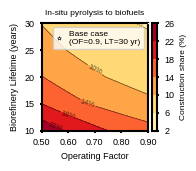

Generate this figure with matplotlib:
"""
Lifecycle CO2 Emissions Calculator — Construction + Operational
================================================================
Calculates and compares:
  - Operational phase emissions (function of operating factor & lifetime)
  - Construction phase emissions (fixed, user-supplied)
  - Construction share (%) = construction / (construction + operational)

Fuel yield is split between gasoline and diesel, each with its own
lifecycle GHG emissions factor (gCO2e/MJ).

Operational calculation chain (per fuel stream, then summed):
  1. Annual GGE   = feed_rate × gge_per_dry_ton × days_per_year × operating_factor
  2. Annual BTU   = GGE/yr × btu_per_gge
  3. Annual MJ    = BTU/yr × mj_per_btu
  4. Annual gCO2e = MJ/yr × emissions_factor_g_per_mj
  → Total annual gCO2e = gasoline + diesel contributions
  5. Lifetime gCO2e = total_annual × lifetime_years

Usage:
  python lifecycle_emissions.py          → prints summary + saves plot & CSV
  from lifecycle_emissions import calculate_emissions, construction_share_pct
"""

import numpy as np
import matplotlib.pyplot as plt
import matplotlib.ticker as ticker
import pandas as pd


# ── Core operational emissions calculator ─────────────────────────────────────

def calculate_emissions(
    # ── Gasoline stream ───────────────────────────────────────────
    gge_per_dry_ton_gasoline:         float = 55.8,
    emissions_factor_g_per_mj_gas:    float = 9.2,

    # ── Diesel stream ─────────────────────────────────────────────
    gge_per_dry_ton_diesel:           float = 19.1,
    emissions_factor_g_per_mj_diesel: float = 9.3,

    # ── Plant operation ───────────────────────────────────────────
    feed_rate_dry_ton_per_day:        float = 2205.0,
    days_per_year:                    float = 365.0,
    operating_factor:                 float = 0.9,
    lifetime_years:                   float = 30.0,

    # ── Unit conversion factors ───────────────────────────────────
    btu_per_gge:                      float = 116_090.0,
    mj_per_btu:                       float = 0.001055056,

    verbose:                          bool  = True,
) -> dict:
    """
    Calculate total lifetime operational CO2e emissions for combined
    gasoline + diesel fuel streams. Each stream is calculated independently
    then summed before applying the lifetime multiplier.
    """

    def _stream(gge_per_dry_ton, ef_g_per_mj):
        """Calculate annual emissions (gCO2e) for one fuel stream."""
        gge_yr = feed_rate_dry_ton_per_day * gge_per_dry_ton * days_per_year * operating_factor
        btu_yr = gge_yr * btu_per_gge
        mj_yr  = btu_yr * mj_per_btu
        ann_g  = mj_yr  * ef_g_per_mj
        return gge_yr, btu_yr, mj_yr, ann_g

    # ── Gasoline ──────────────────────────────────────────────────
    gge_yr_gas, btu_yr_gas, mj_yr_gas, ann_g_gas = _stream(
        gge_per_dry_ton_gasoline, emissions_factor_g_per_mj_gas)

    # ── Diesel ────────────────────────────────────────────────────
    gge_yr_die, btu_yr_die, mj_yr_die, ann_g_die = _stream(
        gge_per_dry_ton_diesel, emissions_factor_g_per_mj_diesel)

    # ── Combined ──────────────────────────────────────────────────
    ann_g_total       = ann_g_gas + ann_g_die
    ann_t_total       = ann_g_total / 1_000_000
    lifetime_g_total  = ann_g_total * lifetime_years
    lifetime_t_total  = ann_t_total * lifetime_years
    lifetime_Mt_total = lifetime_t_total / 1_000_000

    results = {
        # inputs
        "gge_per_dry_ton_gasoline":         gge_per_dry_ton_gasoline,
        "emissions_factor_g_per_mj_gas":    emissions_factor_g_per_mj_gas,
        "gge_per_dry_ton_diesel":           gge_per_dry_ton_diesel,
        "emissions_factor_g_per_mj_diesel": emissions_factor_g_per_mj_diesel,
        "feed_rate_dry_ton_per_day":        feed_rate_dry_ton_per_day,
        "days_per_year":                    days_per_year,
        "operating_factor":                 operating_factor,
        "lifetime_years":                   lifetime_years,
        "btu_per_gge":                      btu_per_gge,
        "mj_per_btu":                       mj_per_btu,
        # gasoline stream intermediates
        "gge_per_year_gasoline":            gge_yr_gas,
        "btu_per_year_gasoline":            btu_yr_gas,
        "mj_per_year_gasoline":             mj_yr_gas,
        "annual_emissions_g_gasoline":      ann_g_gas,
        # diesel stream intermediates
        "gge_per_year_diesel":              gge_yr_die,
        "btu_per_year_diesel":              btu_yr_die,
        "mj_per_year_diesel":              mj_yr_die,
        "annual_emissions_g_diesel":        ann_g_die,
        # combined outputs
        "annual_emissions_g_total":         ann_g_total,
        "annual_emissions_tco2e":           ann_t_total,
        "lifetime_emissions_g":             lifetime_g_total,
        "lifetime_emissions_tco2e":         lifetime_t_total,
        "lifetime_emissions_Mtco2e":        lifetime_Mt_total,
    }

    if verbose:
        _print_summary(results)
    return results


# ── Construction share calculator ─────────────────────────────────────────────

def construction_share_pct(
    construction_emissions_g: float,
    operational_emissions_g:  float,
) -> float:
    """
    % share of construction in total lifecycle emissions.
    construction_share = construction / (construction + operational) × 100
    """
    return (construction_emissions_g / (construction_emissions_g + operational_emissions_g)) * 100.0


# ── Contour data generator ────────────────────────────────────────────────────

def generate_contour_data(
    construction_emissions_g:         float,
    of_range:                         tuple = (0.5, 0.9),
    lt_range:                         tuple = (10, 30),
    of_steps:                         int   = 9,
    lt_steps:                         int   = 5,
    gge_per_dry_ton_gasoline:         float = 55.8,
    emissions_factor_g_per_mj_gas:    float = 9.2,
    gge_per_dry_ton_diesel:           float = 19.1,
    emissions_factor_g_per_mj_diesel: float = 9.3,
    feed_rate_dry_ton_per_day:        float = 2205.0,
    days_per_year:                    float = 365.0,
    btu_per_gge:                      float = 116_090.0,
    mj_per_btu:                       float = 0.001055056,
) -> tuple:
    """
    Returns (of_vals, lt_vals, Z_pct, df_table).
    Z_pct is a 2-D array [lt × of] of construction share (%).
    """
    of_vals = np.linspace(of_range[0], of_range[1], of_steps)
    lt_vals = np.linspace(lt_range[0], lt_range[1], lt_steps, dtype=float)

    Z_pct = np.zeros((len(lt_vals), len(of_vals)))
    rows  = []

    for i, lt in enumerate(lt_vals):
        for j, of in enumerate(of_vals):
            r = calculate_emissions(
                gge_per_dry_ton_gasoline=gge_per_dry_ton_gasoline,
                emissions_factor_g_per_mj_gas=emissions_factor_g_per_mj_gas,
                gge_per_dry_ton_diesel=gge_per_dry_ton_diesel,
                emissions_factor_g_per_mj_diesel=emissions_factor_g_per_mj_diesel,
                feed_rate_dry_ton_per_day=feed_rate_dry_ton_per_day,
                days_per_year=days_per_year,
                operating_factor=of,
                lifetime_years=lt,
                btu_per_gge=btu_per_gge,
                mj_per_btu=mj_per_btu,
                verbose=False,
            )
            op_g  = r["lifetime_emissions_g"]
            share = construction_share_pct(construction_emissions_g, op_g)
            Z_pct[i, j] = share
            rows.append({
                "Operating Factor":                        round(of, 4),
                "Lifetime (yr)":                           int(lt),
                "Annual Op. Emissions - Gasoline (gCO2e)": f"{r['annual_emissions_g_gasoline']:.4e}",
                "Annual Op. Emissions - Diesel (gCO2e)":   f"{r['annual_emissions_g_diesel']:.4e}",
                "Annual Op. Emissions - Total (gCO2e)":    f"{r['annual_emissions_g_total']:.4e}",
                "Lifetime Op. Emissions (gCO2e)":          f"{op_g:.4e}",
                "Construction Emissions (gCO2e)":          f"{construction_emissions_g:.4e}",
                "Total Emissions (gCO2e)":                 f"{construction_emissions_g + op_g:.4e}",
                "Construction Share (%)":                  round(share, 4),
            })

    return of_vals, lt_vals, Z_pct, pd.DataFrame(rows)


# ── Contour plot ──────────────────────────────────────────────────────────────

def plot_contour(
    of_vals, lt_vals, Z_pct,
    construction_emissions_g: float,
    output_path: str = "construction_share_contour.png",
):
    # ── Figure dimensions: 240 × 170 px at 96 DPI = 2.5" × 1.77"
    #    Export at 300 DPI → 750 × 531 px PNG ─────────────────────
    DPI        = 300
    FIG_W_IN   = 2.165
    FIG_H_IN   = 1.535

    # ── Font sizes scaled to single-column figure ─────────────────
    FS_TITLE      = 6.0
    FS_AXLABEL    = 6.5
    FS_TICK       = 6.5
    FS_CLABEL     = 5.5
    FS_CBAR_LABEL = 6.0
    FS_LEGEND     = 6.0

    import matplotlib as mpl
    import matplotlib.font_manager as fm
    for _p in ["/usr/share/fonts/truetype/liberation/LiberationSans-Regular.ttf",
               "/usr/share/fonts/truetype/liberation/LiberationSans-Bold.ttf"]:
        try: fm.fontManager.addfont(_p)
        except Exception: pass
    mpl.rcParams["font.family"] = "sans-serif"
    mpl.rcParams["font.sans-serif"] = ["Arial", "Liberation Sans", "DejaVu Sans"]
    plt.rcParams['svg.fonttype'] = 'none'

    fig, ax = plt.subplots(figsize=(FIG_W_IN, FIG_H_IN))

    OF, LT = np.meshgrid(of_vals, lt_vals)

    levels = np.arange(2, 28, 4)
    cf = ax.contourf(OF, LT, Z_pct, levels=levels, cmap="YlOrRd", extend="neither")
    cs = ax.contour(OF, LT, Z_pct, levels=levels, colors="black", linewidths=0.5, alpha=0.6)
    ax.clabel(cs, fmt="%.0f%%", fontsize=FS_CLABEL, inline=True)

    ax.plot(0.9, 30, marker="*", markersize=3, color="white",
            markeredgecolor="black", markeredgewidth=0.4, zorder=5,
            label="Base case\n(OF=0.9, LT=30 yr)")

    cbar = fig.colorbar(cf, ax=ax, pad=0.03)
    cbar.outline.set_linewidth(1.5)
    cbar.set_label("Construction share (%)", fontsize=FS_CBAR_LABEL)
    cbar.ax.tick_params(labelsize=FS_TICK, width=1.5, length=1.5)

    ax.set_xlabel("Operating Factor", fontsize=FS_AXLABEL)
    ax.set_ylabel("Biorefinery Lifetime (years)", fontsize=FS_AXLABEL)
    ax.set_title("In-situ pyrolysis to biofuels", fontsize=FS_TITLE)
    ax.set_xlim(of_vals[0], of_vals[-1])
    ax.set_ylim(lt_vals[0], lt_vals[-1])
    ax.set_xticks([0.50, 0.60, 0.70, 0.80, 0.90])
    ax.xaxis.set_major_formatter(ticker.FormatStrFormatter("%.2f"))
    ax.tick_params(axis="both", labelsize=FS_TICK, width=1.5, length=1.5)
    ax.legend(fontsize=FS_LEGEND, loc="upper right",
              handlelength=0.8, borderpad=0.4, labelspacing=0.3)
    for spine in ax.spines.values():
        spine.set_linewidth(1.5)

    plt.subplots_adjust(left=0.14, right=0.74, top=0.88, bottom=0.18)
    plt.savefig(output_path, dpi=DPI)
    svg_path = output_path.rsplit(".", 1)[0] + ".svg"
    plt.savefig(svg_path, format="svg")
    plt.close()
    print(f"\n  Plot saved → {output_path}")
    print(f"  Plot saved → {svg_path}")


# ── Summary printer ───────────────────────────────────────────────────────────

def _print_summary(r: dict) -> None:
    sep = "─" * 65
    print(sep)
    print("  LIFECYCLE OPERATIONAL CO2 EMISSIONS — GASOLINE + DIESEL")
    print(sep)
    print(f"\n  INPUTS")
    print(f"    Feed rate              : {r['feed_rate_dry_ton_per_day']:,.0f} dry ton/day")
    print(f"    Operating factor       : {r['operating_factor']}")
    print(f"    Plant lifetime         : {r['lifetime_years']:.0f} years")
    print(f"    BTU per GGE            : {r['btu_per_gge']:,.0f}")
    print(f"    MJ per BTU             : {r['mj_per_btu']}")
    print(f"\n  ── GASOLINE STREAM ──────────────────────────────────────")
    print(f"    Yield                  : {r['gge_per_dry_ton_gasoline']} GGE/dry ton")
    print(f"    Emissions factor       : {r['emissions_factor_g_per_mj_gas']} gCO2e/MJ")
    print(f"    Annual GGE             : {r['gge_per_year_gasoline']:,.2f}")
    print(f"    Annual MJ              : {r['mj_per_year_gasoline']:.4e}")
    print(f"    Annual emissions       : {r['annual_emissions_g_gasoline']:.4e} gCO2e")
    print(f"\n  ── DIESEL STREAM ────────────────────────────────────────")
    print(f"    Yield                  : {r['gge_per_dry_ton_diesel']} GGE/dry ton")
    print(f"    Emissions factor       : {r['emissions_factor_g_per_mj_diesel']} gCO2e/MJ")
    print(f"    Annual GGE             : {r['gge_per_year_diesel']:,.2f}")
    print(f"    Annual MJ              : {r['mj_per_year_diesel']:.4e}")
    print(f"    Annual emissions       : {r['annual_emissions_g_diesel']:.4e} gCO2e")
    print(f"\n  ── COMBINED ─────────────────────────────────────────────")
    print(f"    Annual emissions       : {r['annual_emissions_g_total']:.4e} gCO2e"
          f"  ({r['annual_emissions_tco2e']:,.1f} tCO2e)")
    print(f"    Lifetime emissions     : {r['lifetime_emissions_g']:.4e} gCO2e"
          f"  ({r['lifetime_emissions_tco2e']:,.0f} tCO2e"
          f" / {r['lifetime_emissions_Mtco2e']:.4f} MtCO2e)")
    print(sep)


# ── Main ──────────────────────────────────────────────────────────────────────

if __name__ == "__main__":

    CONSTRUCTION_G = 111_851_341_698.12   # gCO2e — fixed, from LCA (updated)

    # ── 1. Base case ──────────────────────────────────────────────
    print("\n[1] BASE CASE OPERATIONAL EMISSIONS (OF=0.9, LT=30 yr)")
    r_base = calculate_emissions(operating_factor=0.9, lifetime_years=30)

    op_g_base  = r_base["lifetime_emissions_g"]
    share_base = construction_share_pct(CONSTRUCTION_G, op_g_base)

    print(f"\n[2] CONSTRUCTION VS OPERATIONAL (base case)")
    print(f"    Construction           : {CONSTRUCTION_G:.4e} gCO2e")
    print(f"    Operational (lifetime) : {op_g_base:.4e} gCO2e")
    print(f"    Total                  : {CONSTRUCTION_G + op_g_base:.4e} gCO2e")
    print(f"    Construction share     : {share_base:.2f}%")
    print(f"    Operational share      : {100 - share_base:.2f}%")

    # ── 2. Contour data ───────────────────────────────────────────
    print("\n[3] GENERATING CONTOUR DATA ...")
    of_vals, lt_vals, Z_pct, df_table = generate_contour_data(
        construction_emissions_g=CONSTRUCTION_G,
        of_range=(0.5, 0.9),
        lt_range=(10, 30),
        of_steps=9,
        lt_steps=5,
    )

    # ── 3. Validation table ───────────────────────────────────────
    print("\n[4] VALIDATION TABLE (all contour data points)")
    pd.set_option("display.max_rows", 200)
    pd.set_option("display.width", 220)
    print(df_table.to_string(index=False))

    # ── 4. Save CSV ───────────────────────────────────────────────
    csv_path = "construction_share_contour_data.csv"
    df_table.to_csv(csv_path, index=False)
    print(f"\n  Data saved → {csv_path}")

    # ── 5. Plot ───────────────────────────────────────────────────
    print("\n[5] GENERATING CONTOUR PLOT ...")
    plot_contour(of_vals, lt_vals, Z_pct,
                 construction_emissions_g=CONSTRUCTION_G,
                 output_path="construction_share_contour.png")
